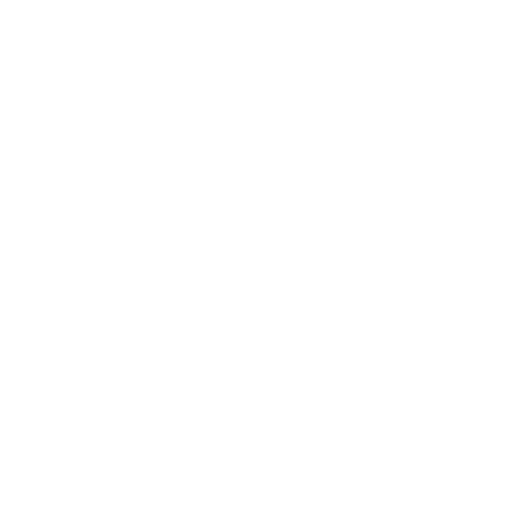
t = 0.00 s
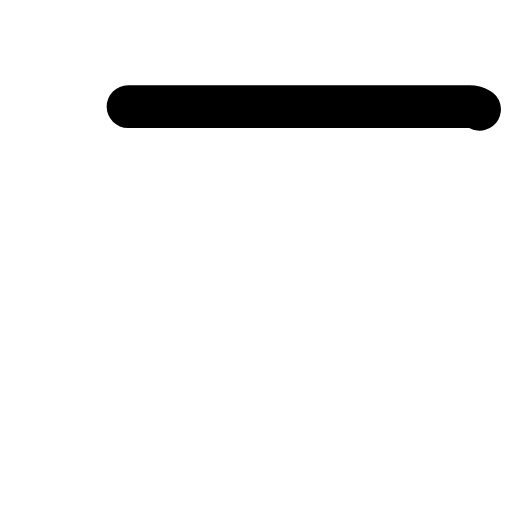
t = 0.15 s
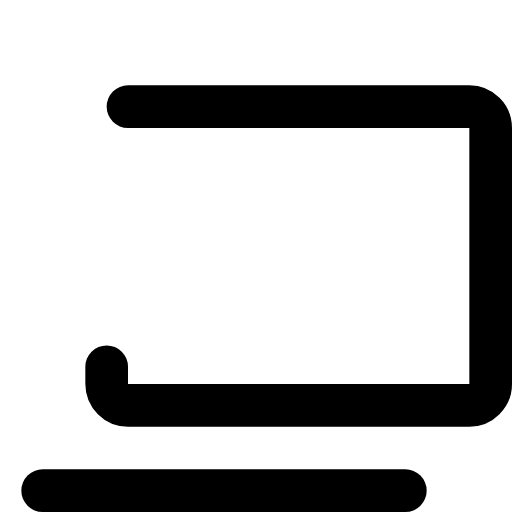
t = 0.45 s
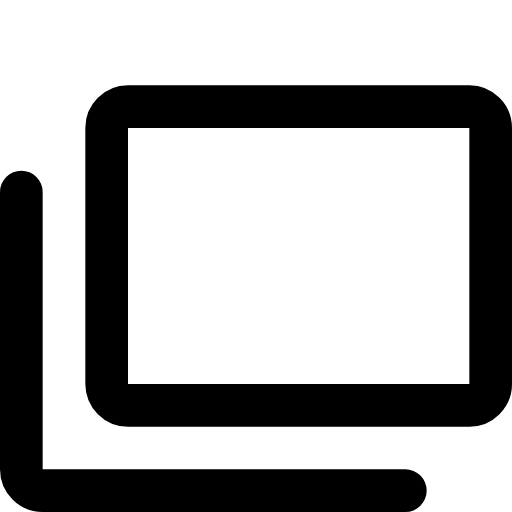
t = 0.60 s
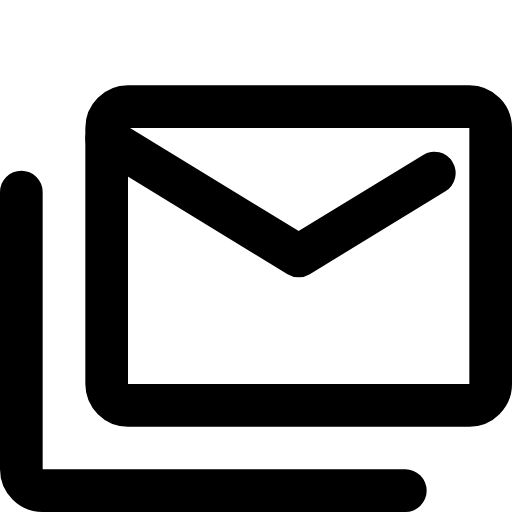
t = 0.83 s
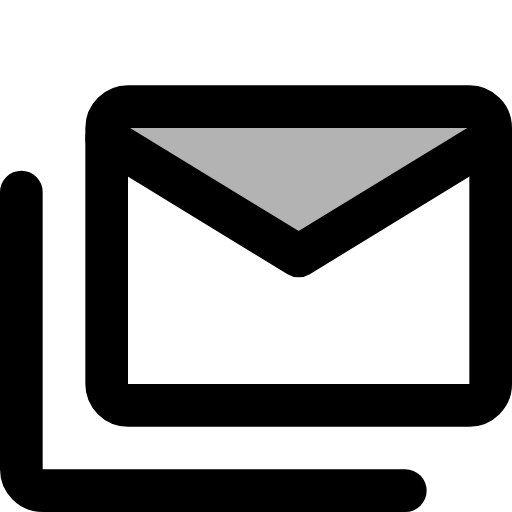
t = 1.05 s

The animated SVG that drew these frames (rendered in a browser with its animation timeline set to each time). Animation: 4 SMIL elements (animate=4); one cycle of 1.05 s.

<svg xmlns="http://www.w3.org/2000/svg" width="24" height="24" viewBox="0 0 24 24"><path fill="currentColor" fill-opacity="0" d="M14 11l-8 -5h16l-8 5Z"><animate fill="freeze" attributeName="fill-opacity" begin="0.9s" dur="0.15s" to=".3"/></path><g fill="none" stroke="currentColor" stroke-linecap="round" stroke-linejoin="round" stroke-width="2"><path stroke-dasharray="66" d="M6 5h16c0.55 0 1 0.45 1 1v12c0 0.55 -0.45 1 -1 1h-16c-0.55 0 -1 -0.45 -1 -1v-12c0 -0.55 0.45 -1 1 -1Z"><animate fill="freeze" attributeName="stroke-dashoffset" dur="0.6s" values="66;0"/></path><path stroke-dasharray="34" stroke-dashoffset="34" d="M19 23h-17c-0.55 0 -1 -0.45 -1 -1v-13"><animate fill="freeze" attributeName="stroke-dashoffset" begin="0.3s" dur="0.3s" to="0"/></path><path stroke-dasharray="24" stroke-dashoffset="24" d="M5 6.5l9 5.5l9 -5.5"><animate fill="freeze" attributeName="stroke-dashoffset" begin="0.6s" dur="0.3s" to="0"/></path></g></svg>
